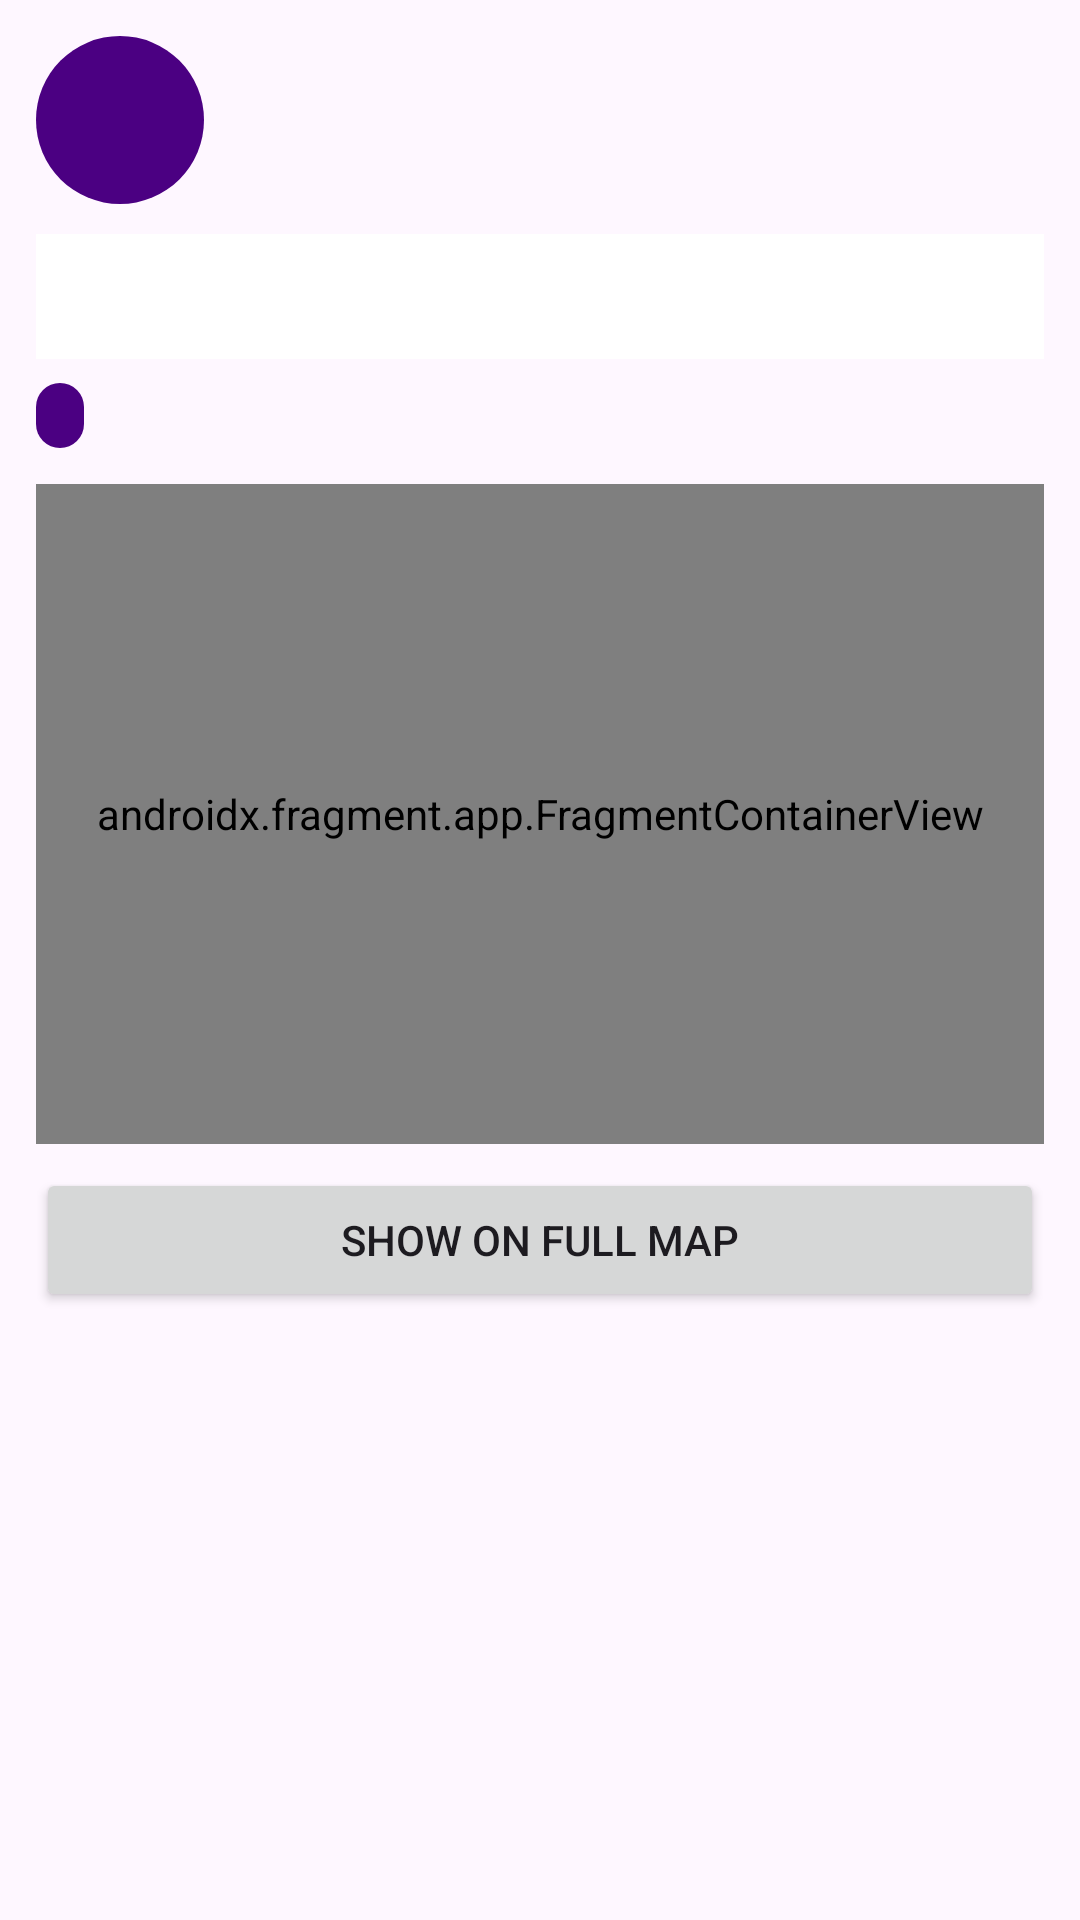

Reconstruct the res/layout file that produces this screen, plus the resources it refers to.
<!-- AndroidManifest.xml: application theme Theme.Wilson_Stuart_S2323311 -->
<!-- res/layout/fragment_detail.xml -->
<?xml version="1.0" encoding="utf-8"?>
<ScrollView xmlns:android="http://schemas.android.com/apk/res/android"
    xmlns:app="http://schemas.android.com/apk/res-auto"
    xmlns:map="http://schemas.android.com/apk/res-auto"
    android:layout_width="match_parent"
    android:layout_height="match_parent">

    <LinearLayout
        android:layout_width="match_parent"
        android:layout_height="wrap_content"
        android:orientation="vertical"
        android:padding="12dp">

        <LinearLayout
            android:layout_width="match_parent"
            android:layout_height="wrap_content"
            android:gravity="center_vertical"
            android:orientation="horizontal">

            <ImageView
                android:id="@+id/ivDetailIcon"
                android:layout_width="56dp"
                android:layout_height="56dp"
                android:background="@drawable/bg_icon_circle"
                android:contentDescription="@string/nothing_selected"
                android:padding="12dp"
                app:tint="@color/white" />

            <LinearLayout
                android:layout_width="0dp"
                android:layout_height="wrap_content"
                android:layout_marginStart="12dp"
                android:layout_weight="1"
                android:orientation="vertical">

                <TextView
                    android:id="@+id/tvDetailType"
                    android:layout_width="match_parent"
                    android:layout_height="wrap_content"
                    android:textColor="@color/black"
                    android:textSize="20sp"
                    android:textStyle="bold" />

                <TextView
                    android:id="@+id/tvDetailSubtitle"
                    android:layout_width="match_parent"
                    android:layout_height="wrap_content"
                    android:textColor="@color/text_secondary"
                    android:textSize="13sp" />
            </LinearLayout>
        </LinearLayout>

        <TextView
            android:id="@+id/tvDetailDescription"
            android:layout_width="match_parent"
            android:layout_height="wrap_content"
            android:layout_marginTop="10dp"
            android:background="@color/white"
            android:padding="10dp"
            android:textColor="@color/black"
            android:textSize="16sp" />

        <TextView
            android:id="@+id/tvDetailBadge"
            style="@style/LegendChip"
            android:layout_marginTop="8dp"
            android:textSize="13sp" />

        <LinearLayout
            android:id="@+id/detailRows"
            android:layout_width="match_parent"
            android:layout_height="wrap_content"
            android:orientation="vertical" />

        <androidx.fragment.app.FragmentContainerView
            android:id="@+id/miniMap"
            android:name="com.google.android.gms.maps.SupportMapFragment"
            android:layout_width="match_parent"
            android:layout_height="220dp"
            android:layout_marginTop="12dp"
            map:liteMode="true" />

        <Button
            android:id="@+id/btnShowOnMap"
            android:layout_width="match_parent"
            android:layout_height="wrap_content"
            android:layout_marginTop="8dp"
            android:text="@string/show_on_map" />
    </LinearLayout>
</ScrollView>
<!-- resources referenced by this layout -->
<resources>
  <color name="black">#FF000000</color>
  <color name="text_secondary">#696969</color>
  <color name="white">#FFFFFFFF</color>
  <!-- drawable bg_icon_circle (drawable) -->
  <?xml version="1.0" encoding="utf-8"?>
  <shape xmlns:android="http://schemas.android.com/apk/res/android" android:shape="oval">
      <solid android:color="@color/incident" />
  </shape>
  <string name="nothing_selected">Nothing selected</string>
  <string name="show_on_map">Show on full map</string>
  <style name="LegendChip">
          <item name="android:layout_width">wrap_content</item>
          <item name="android:layout_height">wrap_content</item>
          <item name="android:layout_marginEnd">4dp</item>
          <item name="android:paddingStart">8dp</item>
          <item name="android:paddingEnd">8dp</item>
          <item name="android:paddingTop">2dp</item>
          <item name="android:paddingBottom">2dp</item>
          <item name="android:background">@drawable/bg_badge</item>
          <item name="android:textColor">@color/white</item>
          <item name="android:textSize">11sp</item>
      </style>
  <style name="Theme.Wilson_Stuart_S2323311" parent="Base.Theme.Wilson_Stuart_S2323311" />
  <color name="incident">#4B0082</color>
  <!-- drawable bg_badge (drawable) -->
  <?xml version="1.0" encoding="utf-8"?>
  <shape xmlns:android="http://schemas.android.com/apk/res/android" android:shape="rectangle">
      <corners android:radius="10dp" />
      <solid android:color="@color/incident" />
  </shape>
  <style name="Base.Theme.Wilson_Stuart_S2323311" parent="Theme.Material3.Light.NoActionBar">
          <item name="colorPrimary">@color/primary</item>
          <item name="colorOnPrimary">@color/white</item>
          <item name="colorSecondary">@color/primary</item>
      </style>
  <color name="primary">#191970</color>
</resources>
